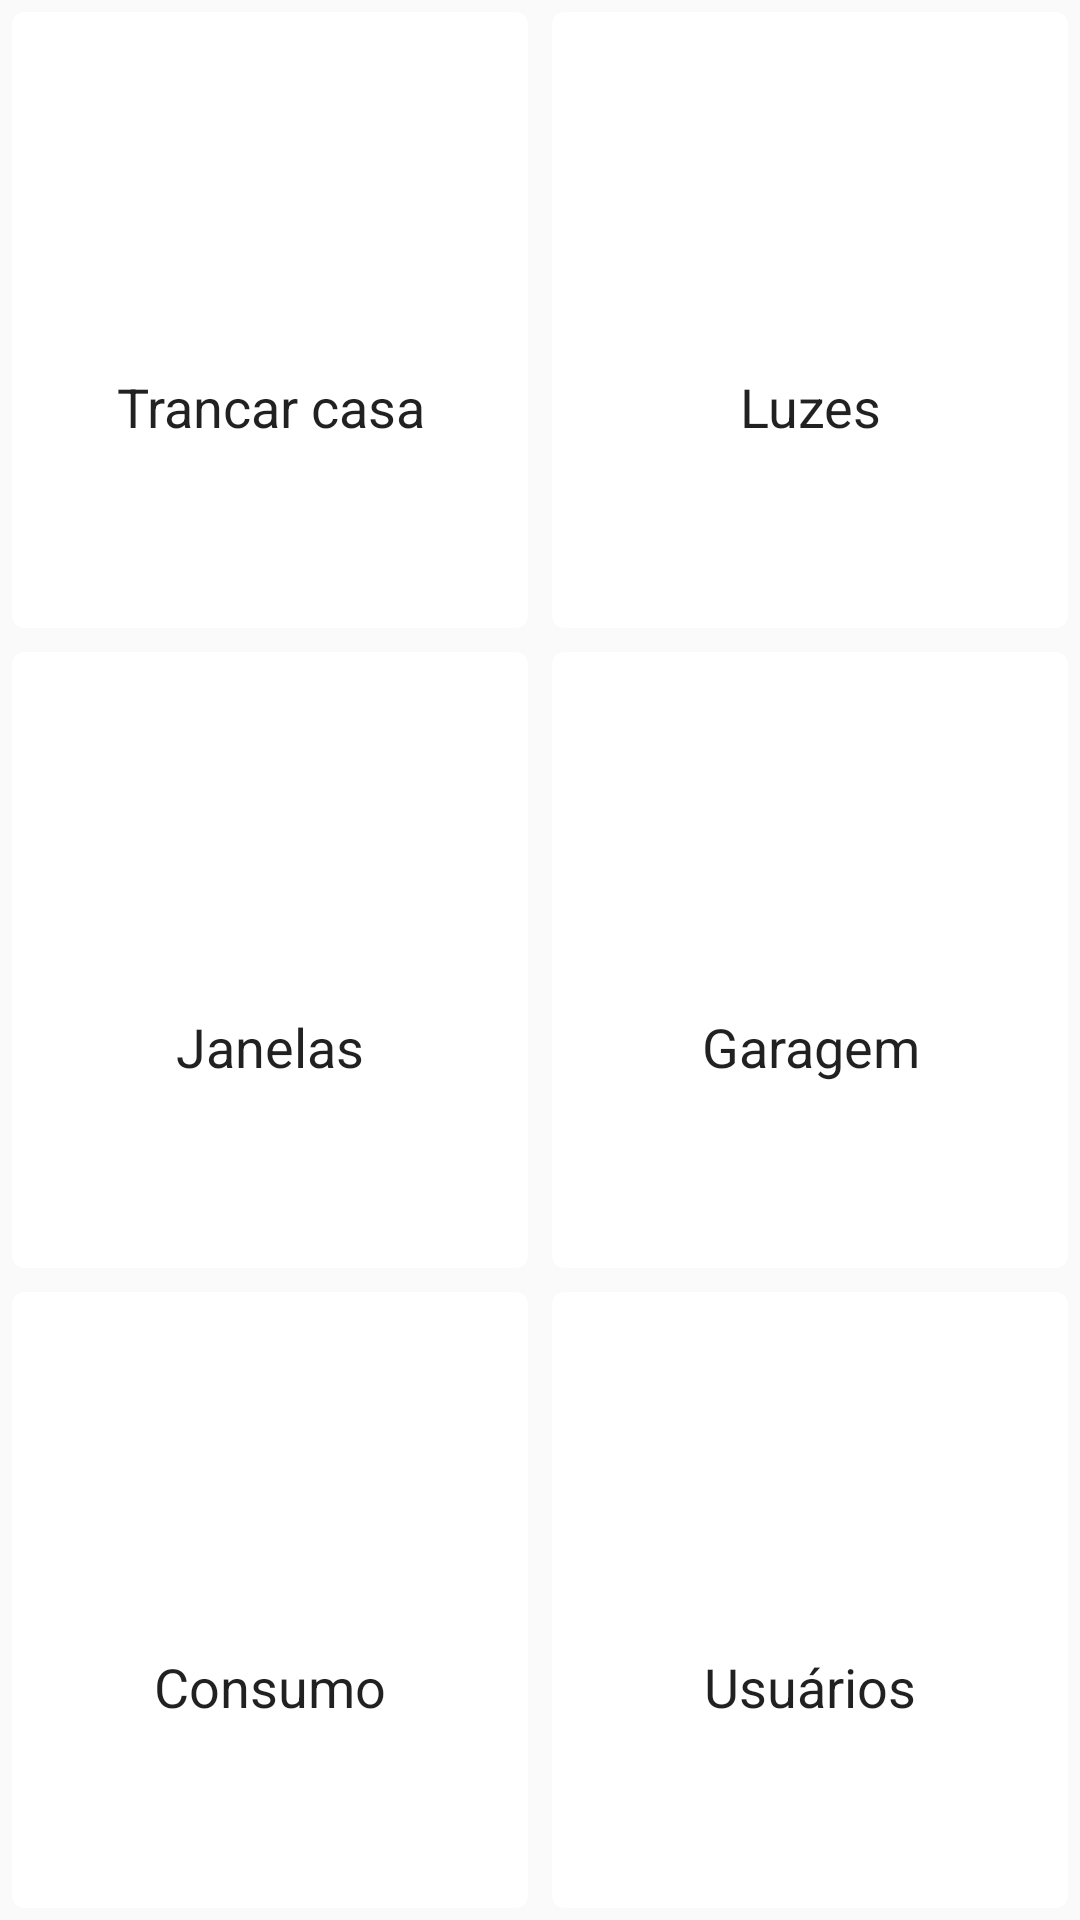

Write the Android layout XML for this screen, with the resource values it uses.
<!-- AndroidManifest.xml: application theme AppTheme -->
<!-- res/layout/fragment_dashboard.xml -->
<?xml version="1.0" encoding="utf-8"?>
<LinearLayout xmlns:android="http://schemas.android.com/apk/res/android"
    xmlns:app="http://schemas.android.com/apk/res-auto"
    xmlns:card_view="http://schemas.android.com/apk/res-auto"
    android:id="@+id/content_main"
    android:layout_width="match_parent"
    android:layout_height="match_parent"
    android:orientation="vertical"
    app:layout_behavior="@string/appbar_scrolling_view_behavior">

    <LinearLayout
        android:layout_width="match_parent"
        android:layout_height="match_parent"
        android:layout_weight="1"
        android:orientation="horizontal">

        <android.support.v7.widget.CardView
            style="@style/DashboardCardStyle"
            card_view:cardCornerRadius="4dp">

            <LinearLayout style="@style/DashboardCardLinearLayoutStyle">
                <ImageView style="@style/DashboardCardImageViewStyle" app:srcCompat="@drawable/ic_lock"/>
                <TextView style="@style/DashboardCardTextViewStyle" android:text="@string/trancar_casa"/>
            </LinearLayout>
        </android.support.v7.widget.CardView>

        <android.support.v7.widget.CardView
            style="@style/DashboardCardStyle"
            card_view:cardCornerRadius="4dp">

            <LinearLayout style="@style/DashboardCardLinearLayoutStyle">
                <ImageView style="@style/DashboardCardImageViewStyle" app:srcCompat="@drawable/ic_light"/>
                <TextView style="@style/DashboardCardTextViewStyle" android:text="@string/luzes"/>
            </LinearLayout>
        </android.support.v7.widget.CardView>

    </LinearLayout>
    <LinearLayout
        android:layout_width="match_parent"
        android:layout_height="match_parent"
        android:layout_weight="1"
        android:orientation="horizontal">

        <android.support.v7.widget.CardView
            style="@style/DashboardCardStyle"
            card_view:cardCornerRadius="4dp">

            <LinearLayout style="@style/DashboardCardLinearLayoutStyle">
                <ImageView style="@style/DashboardCardImageViewStyle" app:srcCompat="@drawable/ic_window"/>
                <TextView style="@style/DashboardCardTextViewStyle" android:text="@string/janelas"/>
            </LinearLayout>
        </android.support.v7.widget.CardView>
        <android.support.v7.widget.CardView
            style="@style/DashboardCardStyle"
            card_view:cardCornerRadius="4dp">

            <LinearLayout style="@style/DashboardCardLinearLayoutStyle">
                <ImageView style="@style/DashboardCardImageViewStyle" app:srcCompat="@drawable/ic_garage"/>
                <TextView style="@style/DashboardCardTextViewStyle" android:text="@string/garage"/>
            </LinearLayout>
        </android.support.v7.widget.CardView>

    </LinearLayout>
    <LinearLayout
        android:layout_width="match_parent"
        android:layout_height="match_parent"
        android:layout_weight="1"
        android:orientation="horizontal">

        <android.support.v7.widget.CardView
            style="@style/DashboardCardStyle"
            card_view:cardCornerRadius="4dp">

            <LinearLayout style="@style/DashboardCardLinearLayoutStyle">
                <ImageView style="@style/DashboardCardImageViewStyle" app:srcCompat="@drawable/ic_show_chart_black_24dp"/>
                <TextView style="@style/DashboardCardTextViewStyle" android:text="@string/consumo"/>
            </LinearLayout>
        </android.support.v7.widget.CardView>
        <android.support.v7.widget.CardView
            style="@style/DashboardCardStyle"
            card_view:cardCornerRadius="4dp">

            <LinearLayout style="@style/DashboardCardLinearLayoutStyle">
                <ImageView style="@style/DashboardCardImageViewStyle" app:srcCompat="@drawable/ic_group_black_24dp"/>
                <TextView style="@style/DashboardCardTextViewStyle" android:text="@string/usuarios"/>
            </LinearLayout>
        </android.support.v7.widget.CardView>

    </LinearLayout>
</LinearLayout>
<!-- resources referenced by this layout -->
<resources>
  <string name="consumo">Consumo</string>
  <string name="garage">Garagem</string>
  <string name="janelas">Janelas</string>
  <string name="luzes">Luzes</string>
  <string name="trancar_casa">Trancar casa</string>
  <string name="usuarios">Usuários</string>
  <style name="DashboardCardImageViewStyle">
          <item name="android:layout_width">50dp</item>
          <item name="android:layout_height">50dp</item>
          <item name="android:layout_gravity">center</item>
      </style>
  <style name="DashboardCardLinearLayoutStyle">
          <item name="android:layout_width">match_parent</item>
          <item name="android:layout_height">match_parent</item>
          <item name="android:padding">16dp</item>
          <item name="android:orientation">vertical</item>
          <item name="android:gravity">center</item>
          <item name="android:layout_weight">1</item>
      </style>
  <style name="DashboardCardStyle">
          <item name="android:layout_width">match_parent</item>
          <item name="android:layout_height">match_parent</item>
          <item name="android:layout_margin">@dimen/dashboard_card_margin</item>
          <item name="android:foreground">?android:attr/selectableItemBackground</item>
          <item name="android:clickable">true</item>
          <item name="android:layout_weight">1</item>
      </style>
  <style name="DashboardCardTextViewStyle">
          <item name="android:layout_width">match_parent</item>
          <item name="android:layout_height">wrap_content</item>
          <item name="android:textAlignment">center</item>
          <item name="android:layout_marginTop">8dp</item>
          <item name="android:textAppearance">@android:style/TextAppearance.Medium</item>
      </style>
  <style name="AppTheme" parent="Theme.AppCompat.Light.DarkActionBar">
          
          <item name="colorPrimary">@color/colorPrimary</item>
          <item name="colorPrimaryDark">@color/colorPrimaryDark</item>
          <item name="colorAccent">@color/colorAccent</item>
      </style>
  <dimen name="dashboard_card_margin">4dp</dimen>
  <color name="colorPrimary">#000000</color>
  <color name="colorPrimaryDark">#000000</color>
  <color name="colorAccent">#FF5722</color>
</resources>
